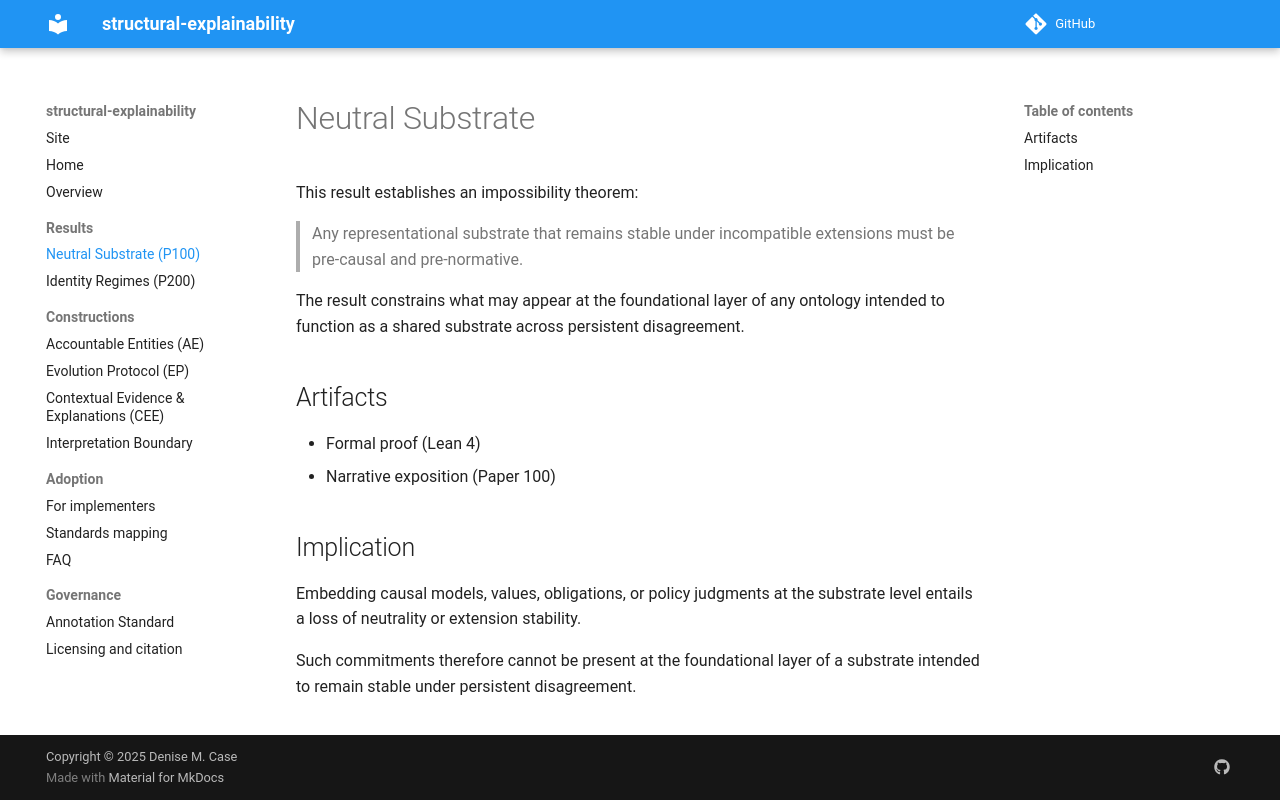

repository: structural-explainability/site · page: en/results/p100-neutral-substrate/index.html · generator: mkdocs

# Neutral Substrate

This result establishes an impossibility theorem:

> Any representational substrate that remains stable
> under incompatible extensions must be pre-causal and pre-normative.

The result constrains what may appear at the foundational layer
of any ontology intended to function as a shared substrate
across persistent disagreement.

## Artifacts

- Formal proof (Lean 4)
- Narrative exposition (Paper 100)

## Implication

Embedding causal models, values, obligations, or policy judgments
at the substrate level entails a loss of neutrality or extension stability.

Such commitments therefore cannot be present at the foundational layer
of a substrate intended to remain stable under persistent disagreement.
